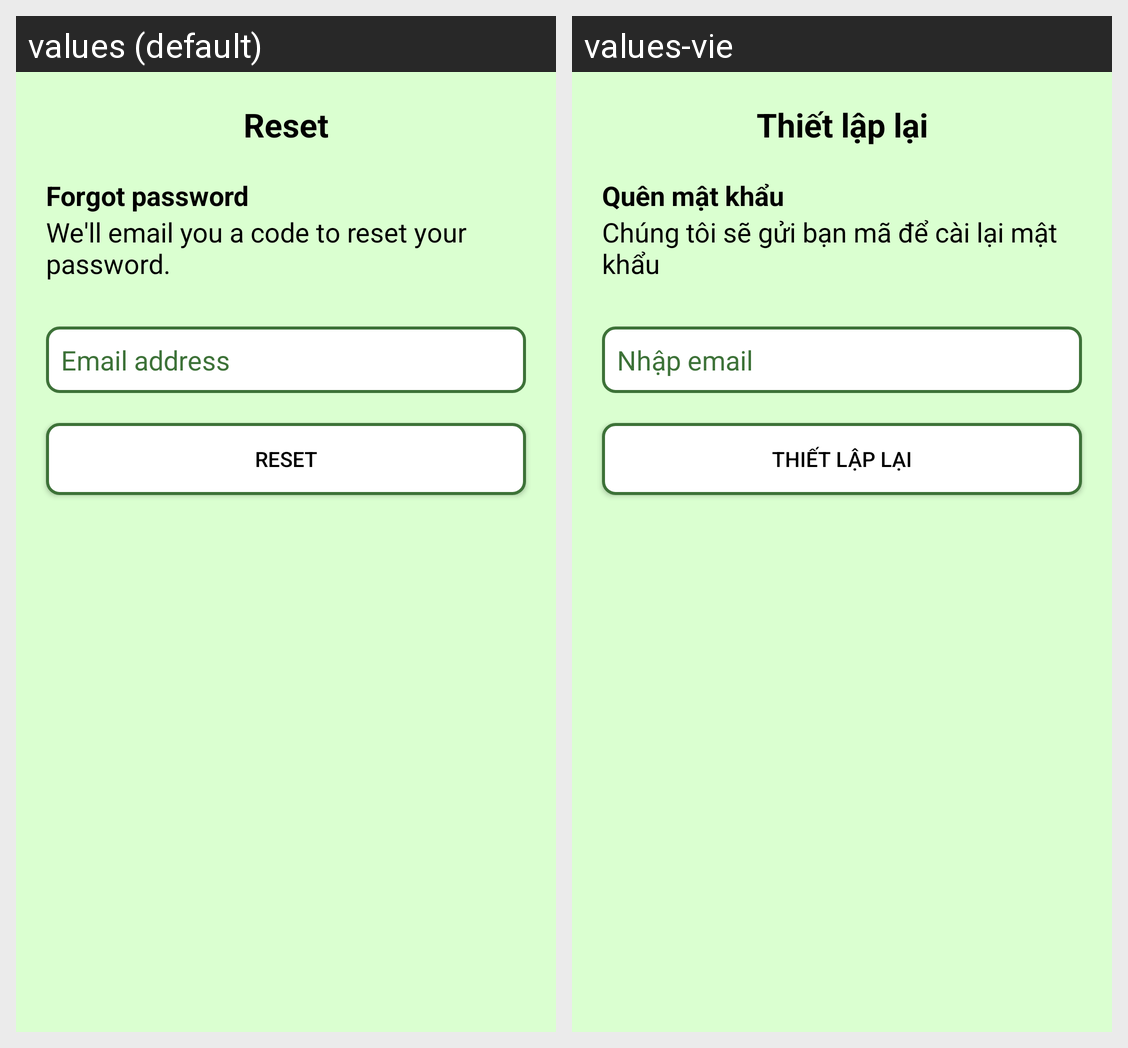

This grid shows one Android layout under two languages. Give, for every string resource on the screen, its name, the default text and each shown locale's text.
Android screen res/layout/activity_forgot_password.xml rendered under 2 locales, left to right: values (default), values-vie. Device: Nexus 5 (rendered at 1080×1920; each locale shown at half size, 540×960, under a caption strip naming it); theme Theme.HealthcareApp.
Strings drawn on this screen, with the default value and each locale's value (text and hints the layout hard-codes, and strings that could not be matched under every locale, appear in the picture but are not listed):

reset
  values: Reset
  values-vie: Thiết lập lại

forgotpass
  values: Forgot password
  values-vie: Quên mật khẩu

resetpass
  values: We'll email you a code to reset your password.
  values-vie: Chúng tôi sẽ gửi bạn mã để cài lại mật khẩu

emailaddress
  values: Email address
  values-vie: Nhập email
